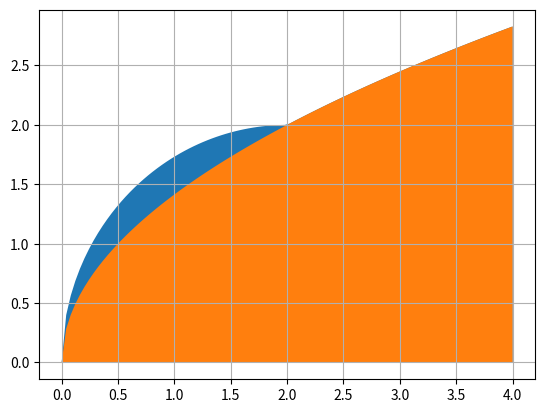

Write the Python code that produced this figure.
# -*- coding: utf-8 -*-
"""
Created on Thu Apr 06 15:44:53 2017

[redacted]
"""

import numpy as np
import matplotlib.pyplot as plt
from pylab import *

x = np.linspace(0,4,100)

y1 = np.sqrt(2*x)
y2 = np.sqrt(4*x - x**2)
z = np.maximum(y1,y2)
fill_between(x,z)
fill_between(x,y1)
plt.grid()
plt.savefig('problem 33.eps',format = 'eps')